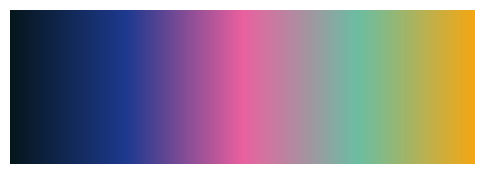

This figure's Python source:
"""Functionality for visualizing results and intermediate steps of the image pipeline."""

import numpy as np
from matplotlib import pyplot as plt
from matplotlib.colors import LinearSegmentedColormap
from tqdm import tqdm

IMG_DIR = "results/visualization"


def plot_simple(img: np.ndarray, title: str, img_dir: str, cmap: str = "gray") -> None:
    """Plot a single image."""
    plt.imshow(img, cmap=cmap)
    plt.axis("off")
    plt.savefig(f"{img_dir}/{title}.png")
    plt.close()


DFKI_COLORS = np.array(
    [
        [0.02352941, 0.09019608, 0.10980392],
        [0.04313726, 0.11764706, 0.20392157],
        [0.05882353, 0.14509805, 0.2901961],
        [0.07843138, 0.17254902, 0.38039216],
        [0.09411765, 0.2, 0.47058824],
        [0.11372549, 0.22745098, 0.56078434],
        [0.27450982, 0.25490198, 0.57254905],
        [0.43529412, 0.28627452, 0.58431375],
        [0.59607846, 0.31764707, 0.59607846],
        [0.7529412, 0.34509805, 0.60784316],
        [0.91764706, 0.3764706, 0.62352943],
        [0.827451, 0.4509804, 0.627451],
        [0.7254902, 0.52156866, 0.627451],
        [0.627451, 0.59607846, 0.6313726],
        [0.5254902, 0.67058825, 0.63529414],
        [0.42352942, 0.7411765, 0.63529414],
        [0.5137255, 0.7294118, 0.53333336],
        [0.62352943, 0.70980394, 0.41960785],
        [0.7372549, 0.69411767, 0.30980393],
        [0.84705883, 0.6745098, 0.19607843],
        [0.9529412, 0.654902, 0.08235294],
    ]
)

dfki_cmap = LinearSegmentedColormap.from_list("custom_cmap", DFKI_COLORS, N=256)


def clamp(x: float, minimum: float, maximum: float) -> float:
    """Clamp a value between a minimum and maximum."""
    return max(minimum, min(x, maximum))


def dist_to_idx(dist: float) -> int:
    """Map distance to an index for querying a colormap."""
    idx = 25.5 * dist - 153
    return clamp(idx, 0, 255)


def plot_vector_field(results: np.ndarray, result_path: str) -> None:
    """
    Plot the vector field for the reaction speed.

    Parameters
    ----------
    results : np.ndarray
        Vector field for reaction speed.

    result_path : str
        Where to save the result.

    See Also
    ----------
    pipeline.pipeline : Format of results.
    """

    fig = plt.figure(dpi=400)

    for result in tqdm(results, desc="Plotting vector field ", colour="#6DBEA0", unit=" vectors"):
        x, y, nx, ny, speed = result[2:]
        plt.quiver(
            x,
            y,
            nx,
            ny,
            color=dfki_cmap(dist_to_idx(speed)),
            angles="xy",
            scale_units="xy",
            scale=1 / (speed + 10e-6),
            width=0.001,
        )

    plt.axis("off")
    plt.savefig(result_path)
    plt.show()
    plt.close(fig)


if __name__ == "__main__":
    # Create a gradient image to show the colormap
    gradient = np.linspace(0, 1, 256)
    gradient = np.vstack((gradient, gradient))

    figure, ax = plt.subplots(figsize=(6, 2))
    ax.imshow(gradient, aspect="auto", cmap=dfki_cmap)
    ax.set_axis_off()

    plt.show()
